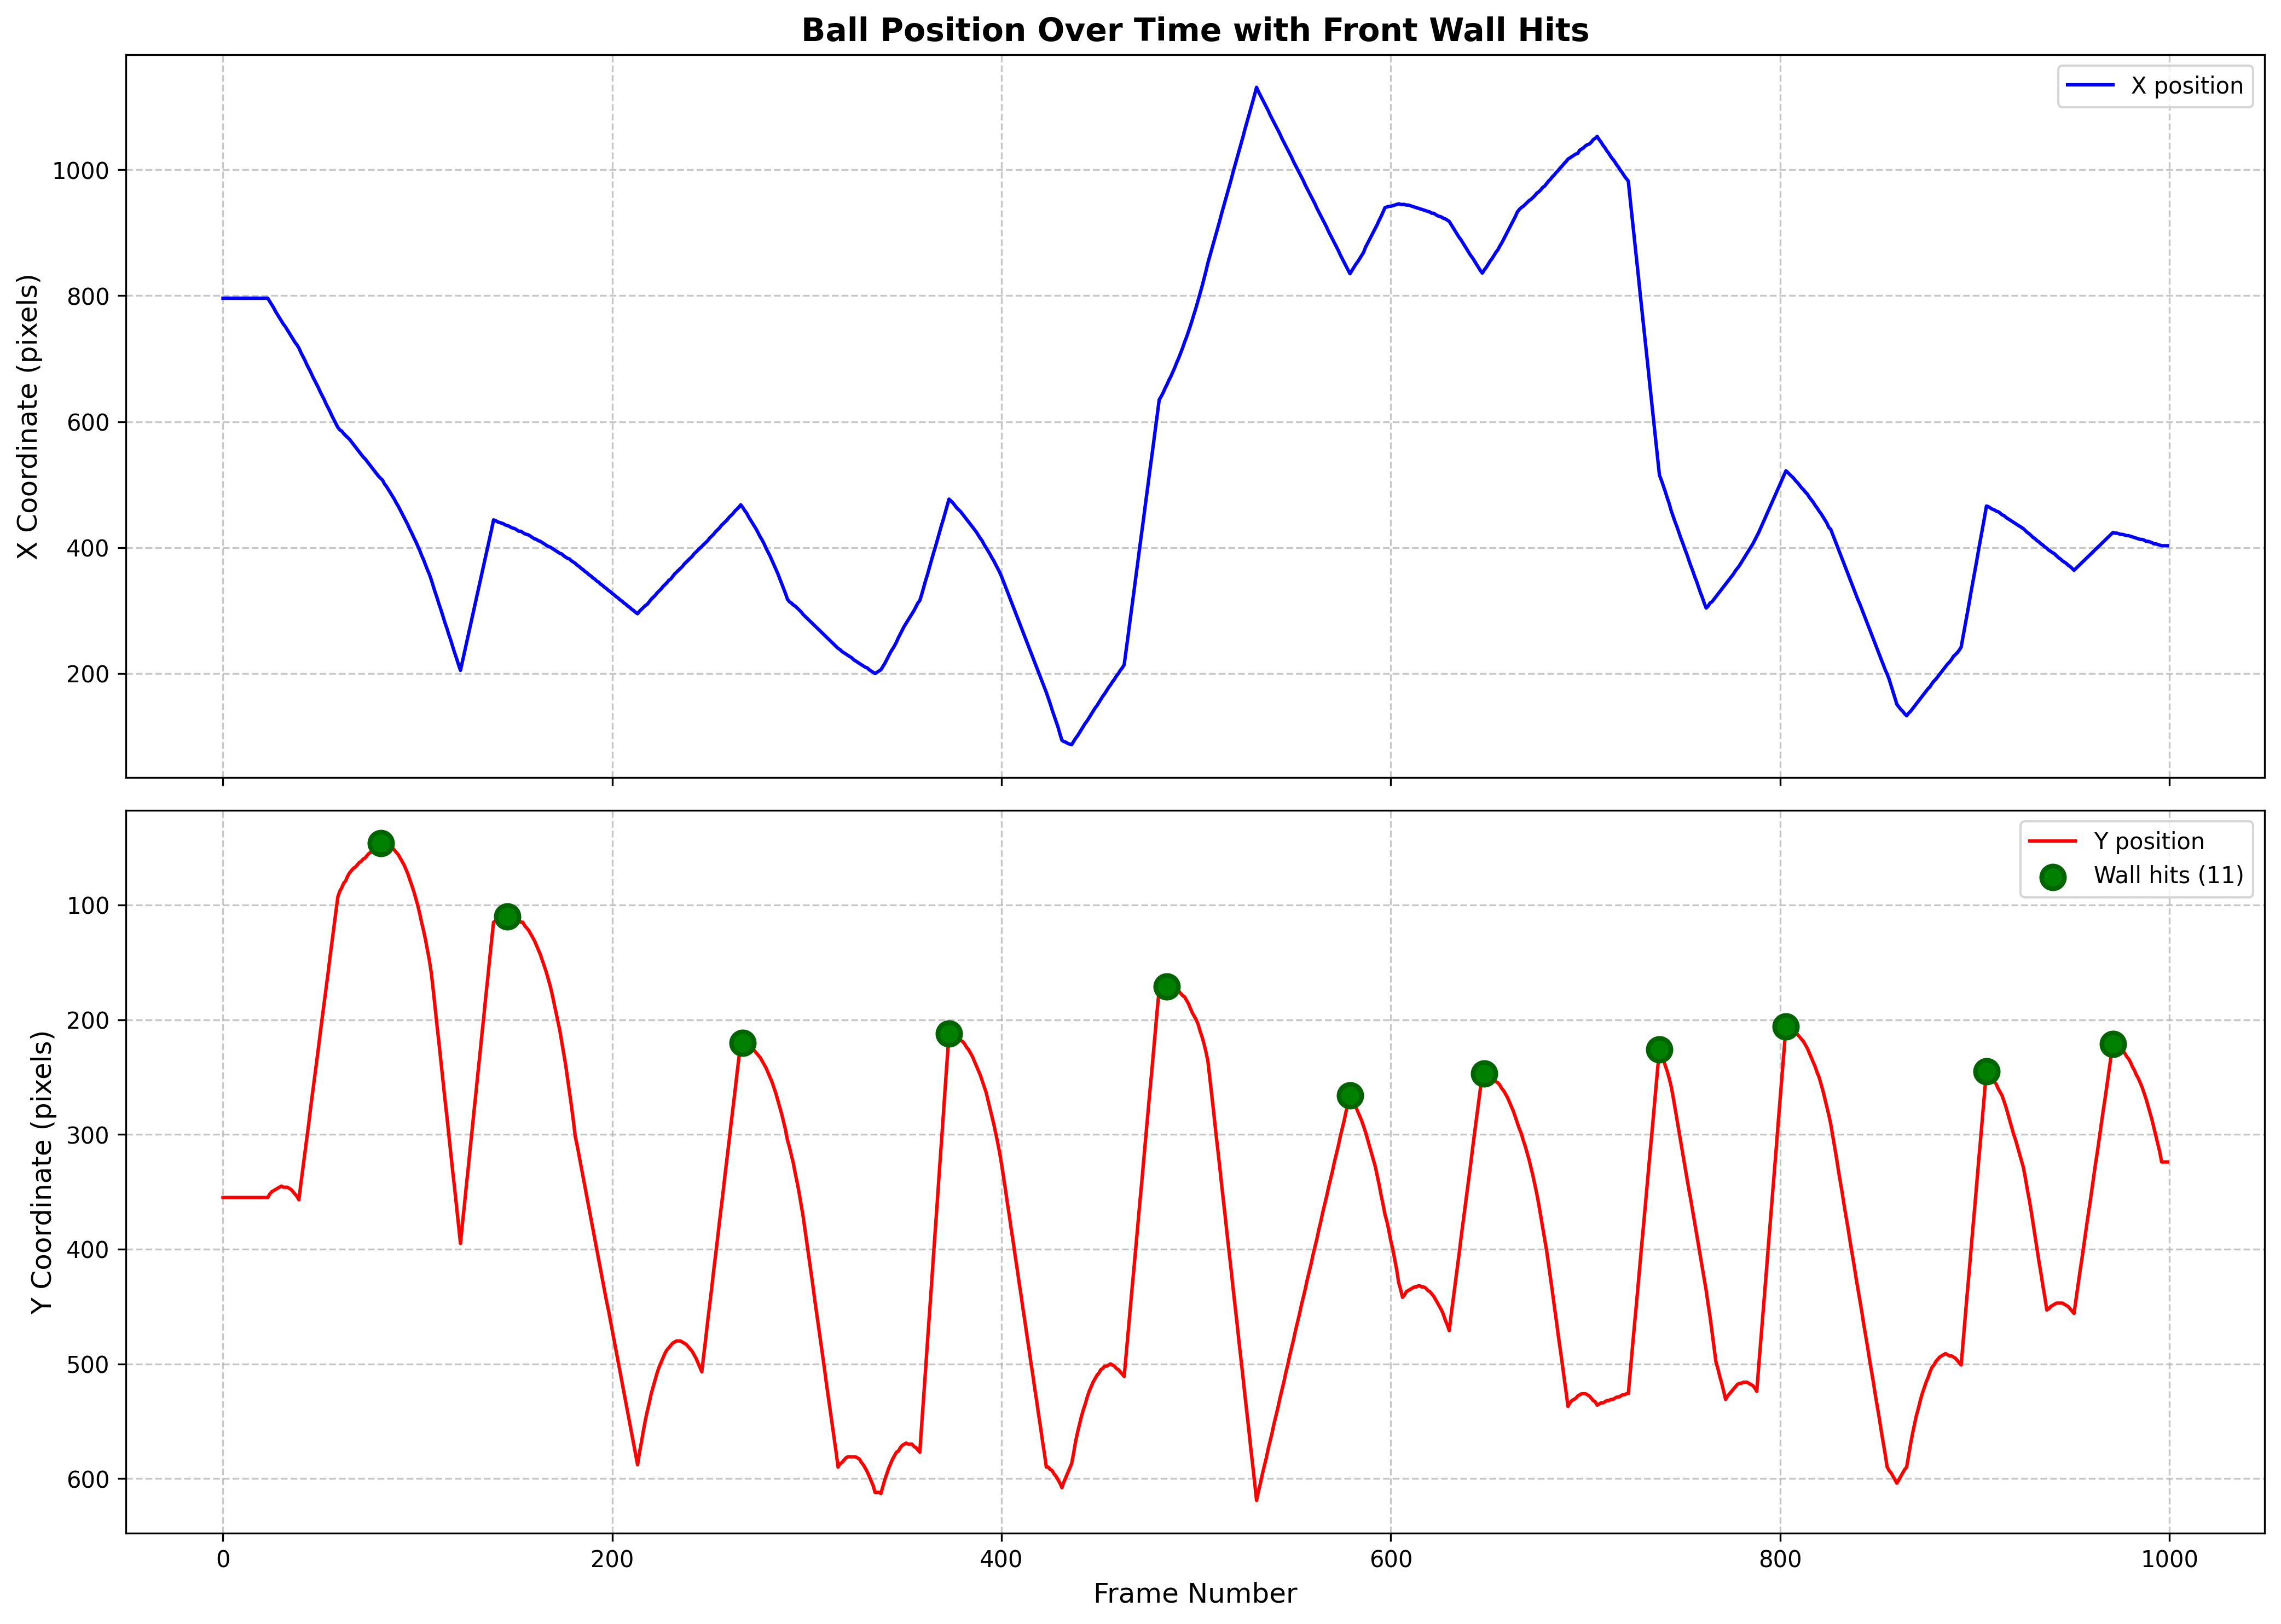

The file beside this chart, header and first rows:
frame, x, y, prominence
81, 510.0, 46.0, 311.0
146, 435.0, 110.0, 285.0
267, 464.0, 220.0, 368.0
373, 477.0, 212.0, 396.0
485, 659.0, 171.0, 442.0
579, 835.0, 266.0, 205.0
648, 841.0, 247.0, 290.0
738, 515.0, 226.0, 305.0
803, 522.0, 206.0, 398.0
906, 466.0, 245.0, 211.0
971, 424.0, 221.0, 103.0
